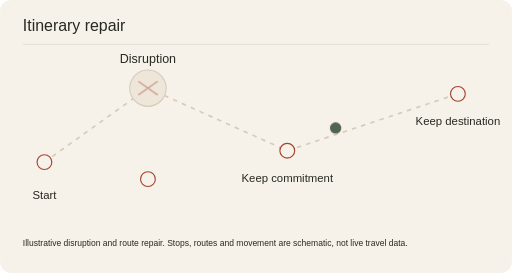
t = 0.00 s
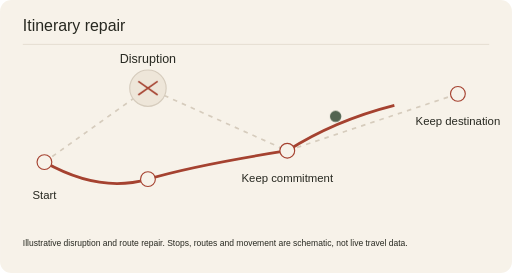
t = 1.67 s
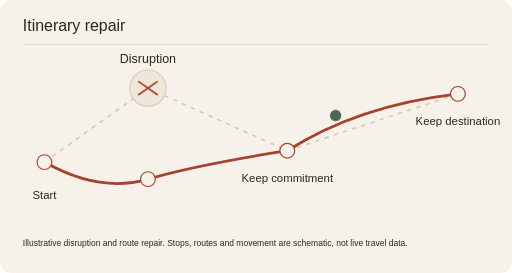
t = 3.33 s
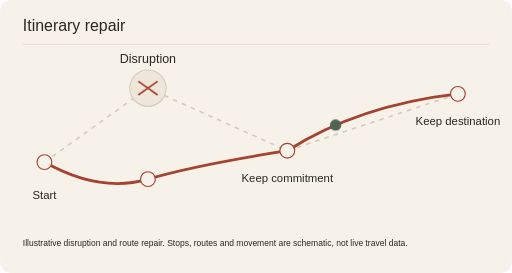
t = 5.00 s
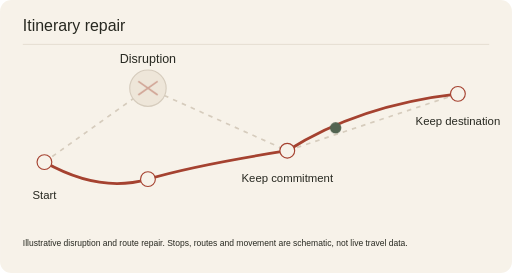
t = 6.67 s
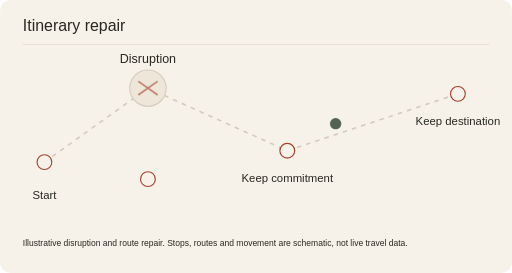
t = 8.33 s

The animated SVG that drew these frames (rendered in a browser with its animation timeline set to each time). Animation: 7 CSS @keyframes rules; frames cover the first 8.33 s, repeats indefinitely.

<svg xmlns="http://www.w3.org/2000/svg" class="project-art" viewBox="0 0 900 480" role="img" aria-labelledby="pm_context_aware_travel_itinerary_optimization_title pm_context_aware_travel_itinerary_optimization_desc">
<title id="pm_context_aware_travel_itinerary_optimization_title">Itinerary repair</title><desc id="pm_context_aware_travel_itinerary_optimization_desc">Illustrative disruption and route repair. Stops, routes and movement are schematic, not live travel data.</desc>
<metadata>Portfolio project illustration. Source: https://github.com/Ztang-Yit-Xiaang/weather-aware-travel-itinerary-optimization. No scientific execution or performance claim. Generated by scripts/generate-project-animations.py.</metadata>
<style>
.project-art{--art-paper:var(--paper,#f7f2e9);--art-ink:var(--ink,#272820);--art-red:var(--red,#a54230);--art-sage:var(--sage,#526451);--art-line:var(--line,#d6ccbd);--art-wash:var(--wash,#eee6d9);font-family:Geist,"Noto Sans TC",Arial,sans-serif}
.project-art text{dominant-baseline:auto}.pointer-layer{transform:translate(var(--pointer-x,0px),var(--pointer-y,0px));transition:transform 500ms cubic-bezier(.22,1,.36,1)}
.art-animate{animation-duration:8s;animation-iteration-count:infinite;animation-timing-function:cubic-bezier(.22,1,.36,1);transform-box:fill-box;transform-origin:center}
.flow{stroke-dasharray:8 12;animation-name:pm_context_aware_travel_itinerary_optimization_flow;animation-timing-function:linear}
.pulse{animation-name:pm_context_aware_travel_itinerary_optimization_pulse}.bob{animation-name:pm_context_aware_travel_itinerary_optimization_bob}.bounce{animation-name:pm_context_aware_travel_itinerary_optimization_bounce}
.draw{stroke-dasharray:1;stroke-dashoffset:0;animation-name:pm_context_aware_travel_itinerary_optimization_draw}
.highlight{opacity:0;animation-name:pm_context_aware_travel_itinerary_optimization_highlight}.later{animation-delay:-2.6s}.latest{animation-delay:-5.2s}
.typed{animation-name:pm_context_aware_travel_itinerary_optimization_type;transform-box:fill-box}
@keyframes pm_context_aware_travel_itinerary_optimization_flow{to{stroke-dashoffset:-160}}
@keyframes pm_context_aware_travel_itinerary_optimization_pulse{0%,100%{opacity:.35}40%,70%{opacity:1}}
@keyframes pm_context_aware_travel_itinerary_optimization_bob{0%,100%{transform:translateY(0)}50%{transform:translateY(-22px)}}
@keyframes pm_context_aware_travel_itinerary_optimization_bounce{0%,100%{transform:translateY(0)}25%{transform:translateY(105px)}50%{transform:translateY(25px)}75%{transform:translateY(125px)}}
@keyframes pm_context_aware_travel_itinerary_optimization_draw{0%,5%,100%{stroke-dashoffset:1}55%,95%{stroke-dashoffset:0}}
@keyframes pm_context_aware_travel_itinerary_optimization_highlight{0%,35%,100%{opacity:0}8%,28%{opacity:1}}
@keyframes pm_context_aware_travel_itinerary_optimization_type{0%,8%,100%{clip-path:inset(0 100% 0 0)}50%,92%{clip-path:inset(0 0 0 0)}}
@media(prefers-reduced-motion:reduce){.art-animate{animation:none!important}.highlight{opacity:1}.pointer-layer{transform:none;transition:none}}
@media(prefers-color-scheme:dark){.project-art{--art-paper:var(--paper,#20221e);--art-ink:var(--ink,#f4ede1);--art-red:var(--red,#e79a80);--art-sage:var(--sage,#b2c3a4);--art-line:var(--line,#686456);--art-wash:var(--wash,#2c2e27)}}
</style>
<rect width="900" height="480" rx="20" fill="var(--art-paper)"/>
<text x="40" y="54" font-size="28" fill="var(--art-ink)" text-anchor="start" class="">Itinerary repair</text><path d="M40 78H860" fill="none" stroke="var(--art-line)" stroke-width="1" class="" />
<g class="pointer-layer"><path d="M78 285L260 155L505 265L805 165" fill="none" stroke="var(--art-line)" stroke-width="3" class="" stroke-dasharray="8 9"/><path d="M78 285Q175 340 260 315T505 265Q630 185 805 165" fill="none" stroke="var(--art-red)" stroke-width="5" class="art-animate draw" pathLength="1"/><circle cx="78" cy="285" r="13" fill="var(--art-paper)" stroke="var(--art-red)" stroke-width="2" class=""/><circle cx="260" cy="315" r="13" fill="var(--art-paper)" stroke="var(--art-red)" stroke-width="2" class=""/><circle cx="505" cy="265" r="13" fill="var(--art-paper)" stroke="var(--art-red)" stroke-width="2" class=""/><circle cx="805" cy="165" r="13" fill="var(--art-paper)" stroke="var(--art-red)" stroke-width="2" class=""/><circle cx="260" cy="155" r="32" fill="var(--art-wash)" stroke="var(--art-line)" stroke-width="2" class=""/><path d="M243 143l34 24m-34 0l34-24" fill="none" stroke="var(--art-red)" stroke-width="3" class="art-animate pulse" /><text x="260" y="110" font-size="22" fill="var(--art-ink)" text-anchor="middle" class="">Disruption</text><text x="78" y="350" font-size="20" fill="var(--art-ink)" text-anchor="middle" class="">Start</text><text x="505" y="320" font-size="20" fill="var(--art-ink)" text-anchor="middle" class="">Keep commitment</text><text x="805" y="220" font-size="20" fill="var(--art-ink)" text-anchor="middle" class="">Keep destination</text><g class="pointer-detail"><circle cx="590" cy="225" r="10" fill="var(--art-sage)" stroke="none" stroke-width="2" class="art-animate bob"/></g></g>
<text x="40" y="433" font-size="15" fill="var(--art-ink)" text-anchor="start" class="">Illustrative disruption and route repair. Stops, routes and movement are schematic, not live travel data.</text>
</svg>
